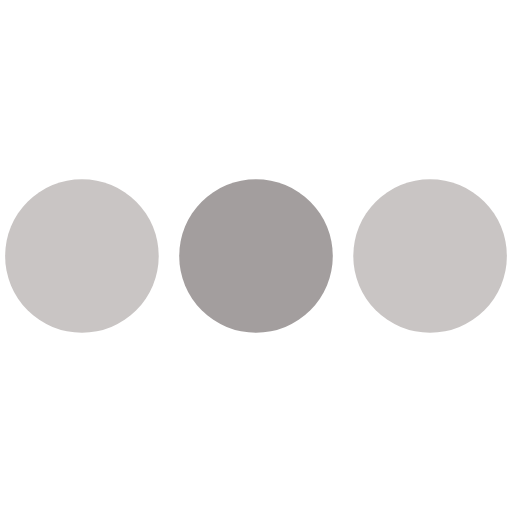
t = 0.00 s
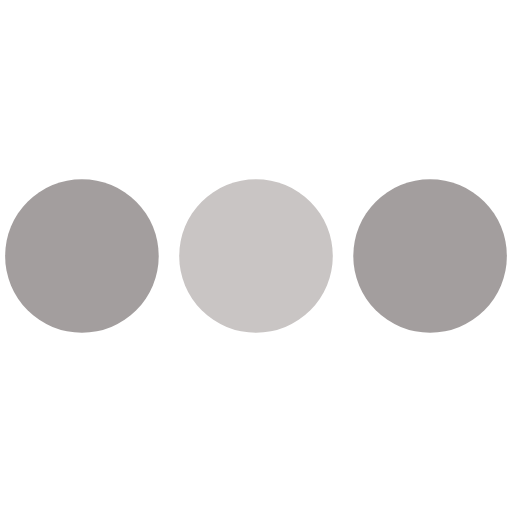
t = 0.19 s
t = 0.41 s: frame unchanged from t = 0.00 s, image omitted
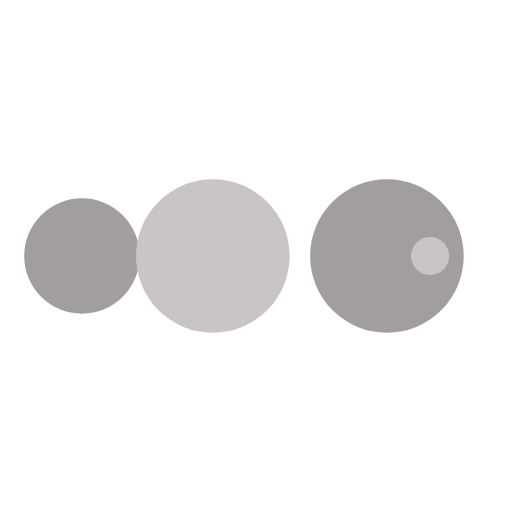
t = 0.59 s
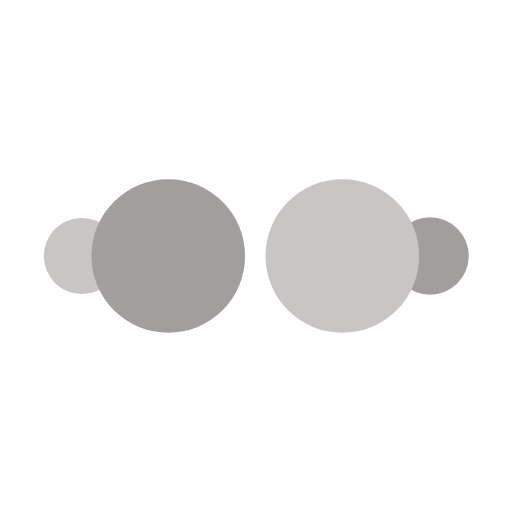
t = 0.81 s
t = 1.00 s: frame unchanged from t = 0.00 s, image omitted

The animated SVG that drew these frames (rendered in a browser with its animation timeline set to each time). Animation: 50 SMIL elements (animate=50); one cycle of 1.00 s.

<?xml version="1.0" encoding="utf-8"?><svg width='24px' height='24px' xmlns="http://www.w3.org/2000/svg" viewBox="0 0 100 100" preserveAspectRatio="xMidYMid" class="uil-ellipsis"><circle cx="16" cy="50" r="15" fill="#a39e9e"><animate id="anir11" attributeName="r" from="0" to="15" begin="0s;anir14.end" dur="0.125s" fill="freeze"></animate><animate id="anir12" attributeName="r" from="15" to="15" begin="anir11.end" dur="0.625s" fill="freeze"></animate><animate id="anir13" attributeName="r" from="15" to="0" begin="anir12.end" dur="0.125s" fill="freeze"></animate><animate id="anir14" attributeName="r" from="0" to="0" begin="anir13.end" dur="0.125s" fill="freeze"></animate><animate id="anix11" attributeName="cx" from="16" to="16" begin="0s;anix18.end" dur="0.125s" fill="freeze"></animate><animate id="anix12" attributeName="cx" from="16" to="16" begin="anix11.end" dur="0.125s" fill="freeze"></animate><animate id="anix13" attributeName="cx" from="16" to="50" begin="anix12.end" dur="0.125s" fill="freeze"></animate><animate id="anix14" attributeName="cx" from="50" to="50" begin="anix13.end" dur="0.125s" fill="freeze"></animate><animate id="anix15" attributeName="cx" from="50" to="84" begin="anix14.end" dur="0.125s" fill="freeze"></animate><animate id="anix16" attributeName="cx" from="84" to="84" begin="anix15.end" dur="0.125s" fill="freeze"></animate><animate id="anix17" attributeName="cx" from="84" to="84" begin="anix16.end" dur="0.125s" fill="freeze"></animate><animate id="anix18" attributeName="cx" from="84" to="16" begin="anix17.end" dur="0.125s" fill="freeze"></animate></circle><circle cx="50" cy="50" r="15" fill="#c9c5c4"><animate id="anir21" attributeName="r" from="15" to="15" begin="0s;anir25.end" dur="0.5s" fill="freeze"></animate><animate id="anir22" attributeName="r" from="15" to="0" begin="anir21.end" dur="0.125s" fill="freeze"></animate><animate id="anir23" attributeName="r" from="0" to="0" begin="anir22.end" dur="0.125s" fill="freeze"></animate><animate id="anir24" attributeName="r" from="0" to="15" begin="anir23.end" dur="0.125s" fill="freeze"></animate><animate id="anir25" attributeName="r" from="15" to="15" begin="anir24.end" dur="0.125s" fill="freeze"></animate><animate id="anix21" attributeName="cx" from="16" to="50" begin="0s;anix28.end" dur="0.125s" fill="freeze"></animate><animate id="anix22" attributeName="cx" from="50" to="50" begin="anix21.end" dur="0.125s" fill="freeze"></animate><animate id="anix23" attributeName="cx" from="50" to="84" begin="anix22.end" dur="0.125s" fill="freeze"></animate><animate id="anix24" attributeName="cx" from="84" to="84" begin="anix23.end" dur="0.125s" fill="freeze"></animate><animate id="anix25" attributeName="cx" from="84" to="84" begin="anix24.end" dur="0.125s" fill="freeze"></animate><animate id="anix26" attributeName="cx" from="84" to="16" begin="anix25.end" dur="0.125s" fill="freeze"></animate><animate id="anix27" attributeName="cx" from="16" to="16" begin="anix26.end" dur="0.125s" fill="freeze"></animate><animate id="anix28" attributeName="cx" from="16" to="16" begin="anix27.end" dur="0.125s" fill="freeze"></animate></circle><circle cx="84" cy="50" r="15" fill="#a39e9e"><animate id="anir31" attributeName="r" from="15" to="15" begin="0s;anir35.end" dur="0.25s" fill="freeze"></animate><animate id="anir32" attributeName="r" from="15" to="0" begin="anir31.end" dur="0.125s" fill="freeze"></animate><animate id="anir33" attributeName="r" from="0" to="0" begin="anir32.end" dur="0.125s" fill="freeze"></animate><animate id="anir34" attributeName="r" from="0" to="15" begin="anir33.end" dur="0.125s" fill="freeze"></animate><animate id="anir35" attributeName="r" from="15" to="15" begin="anir34.end" dur="0.375s" fill="freeze"></animate><animate id="anix31" attributeName="cx" from="50" to="84" begin="0s;anix38.end" dur="0.125s" fill="freeze"></animate><animate id="anix32" attributeName="cx" from="84" to="84" begin="anix31.end" dur="0.125s" fill="freeze"></animate><animate id="anix33" attributeName="cx" from="84" to="84" begin="anix32.end" dur="0.125s" fill="freeze"></animate><animate id="anix34" attributeName="cx" from="84" to="16" begin="anix33.end" dur="0.125s" fill="freeze"></animate><animate id="anix35" attributeName="cx" from="16" to="16" begin="anix34.end" dur="0.125s" fill="freeze"></animate><animate id="anix36" attributeName="cx" from="16" to="16" begin="anix35.end" dur="0.125s" fill="freeze"></animate><animate id="anix37" attributeName="cx" from="16" to="50" begin="anix36.end" dur="0.125s" fill="freeze"></animate><animate id="anix38" attributeName="cx" from="50" to="50" begin="anix37.end" dur="0.125s" fill="freeze"></animate></circle><circle cx="84" cy="50" r="15" fill="#c9c5c4"><animate id="anir41" attributeName="r" from="15" to="0" begin="0s;anir44.end" dur="0.125s" fill="freeze"></animate><animate id="anir42" attributeName="r" from="0" to="0" begin="anir41.end" dur="0.125s" fill="freeze"></animate><animate id="anir43" attributeName="r" from="0" to="15" begin="anir42.end" dur="0.125s" fill="freeze"></animate><animate id="anir44" attributeName="r" from="15" to="15" begin="anir43.end" dur="0.625s" fill="freeze"></animate><animate id="anix41" attributeName="cx" from="84" to="84" begin="0s;anix48.end" dur="0.125s" fill="freeze"></animate><animate id="anix42" attributeName="cx" from="84" to="16" begin="anix41.end" dur="0.125s" fill="freeze"></animate><animate id="anix43" attributeName="cx" from="16" to="16" begin="anix42.end" dur="0.125s" fill="freeze"></animate><animate id="anix44" attributeName="cx" from="16" to="16" begin="anix43.end" dur="0.125s" fill="freeze"></animate><animate id="anix45" attributeName="cx" from="16" to="50" begin="anix44.end" dur="0.125s" fill="freeze"></animate><animate id="anix46" attributeName="cx" from="50" to="50" begin="anix45.end" dur="0.125s" fill="freeze"></animate><animate id="anix47" attributeName="cx" from="50" to="84" begin="anix46.end" dur="0.125s" fill="freeze"></animate><animate id="anix48" attributeName="cx" from="84" to="84" begin="anix47.end" dur="0.125s" fill="freeze"></animate></circle></svg>
